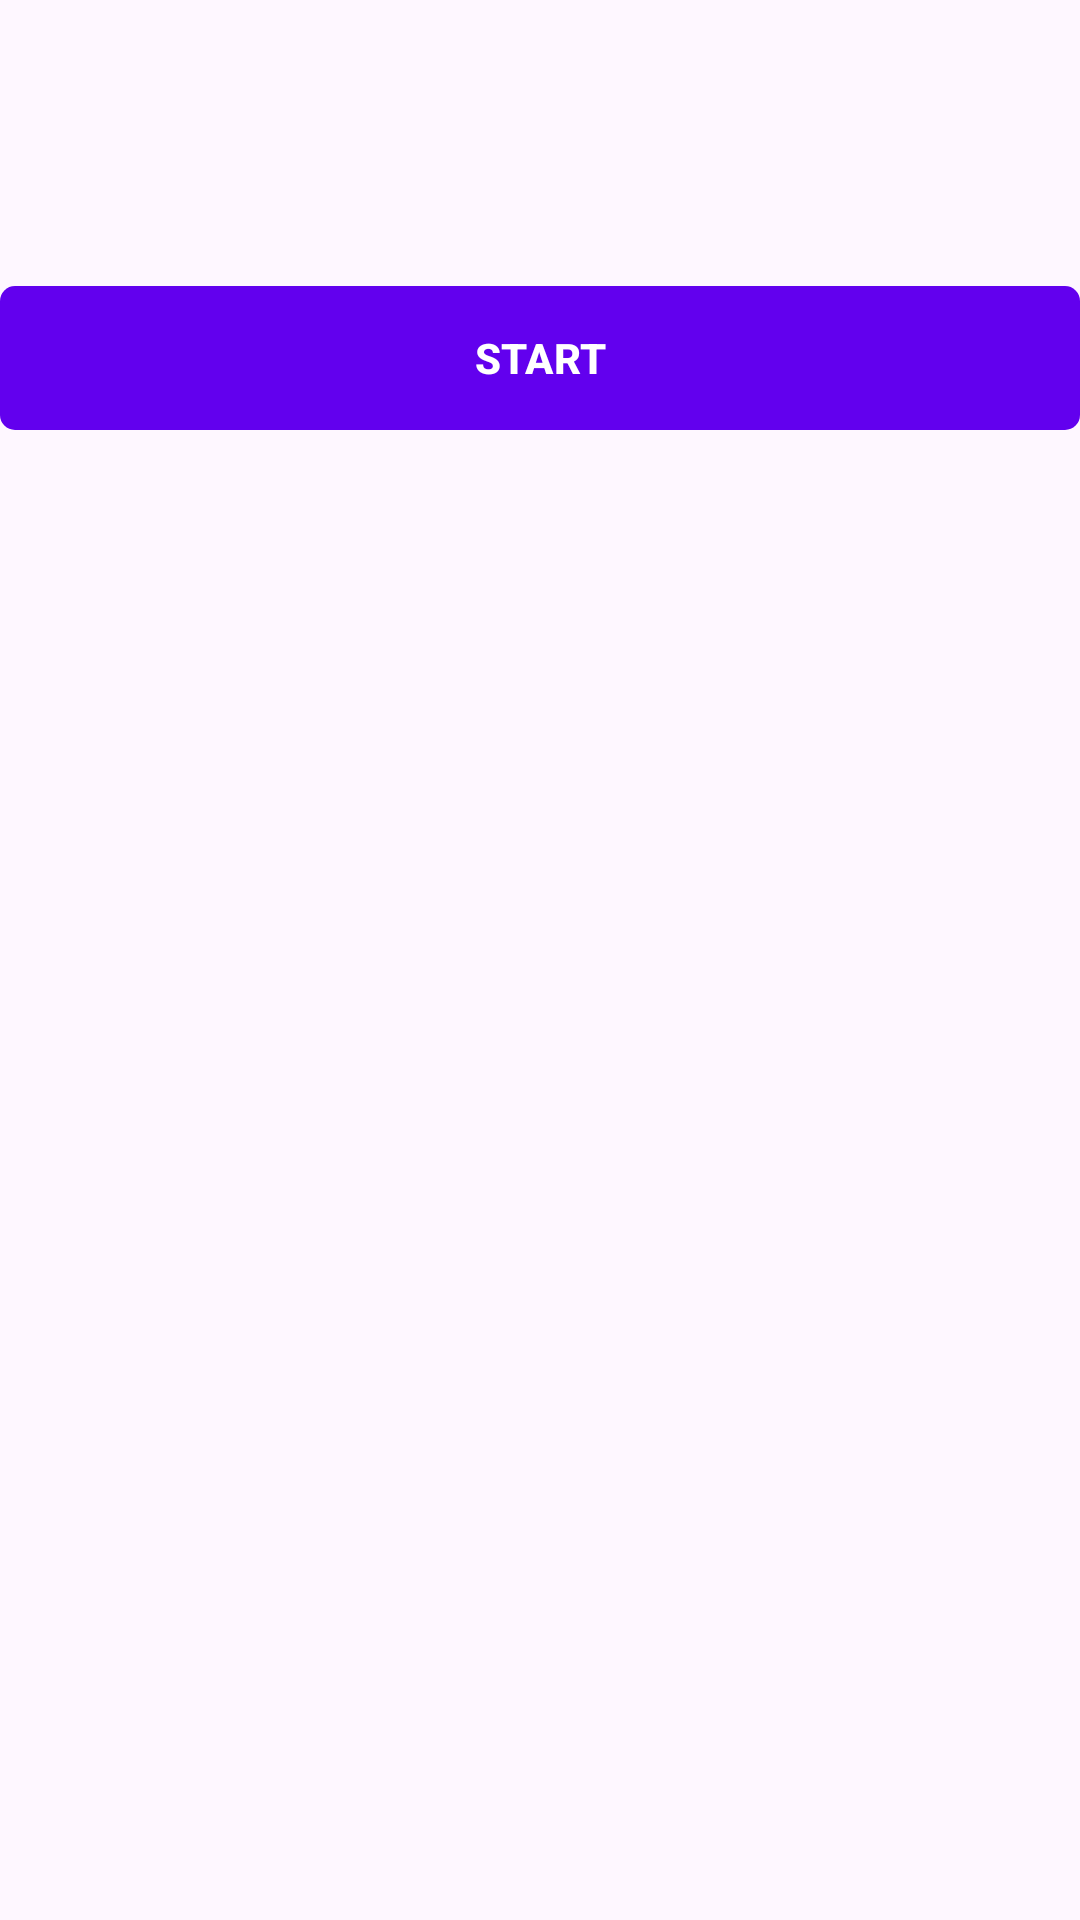

Produce the Android XML layout that renders to this screen, including the resource entries it uses.
<!-- AndroidManifest.xml: application theme Base.Theme.QuizApp -->
<!-- res/layout/dialog_preview_layout.xml -->
<?xml version="1.0" encoding="utf-8"?>
<LinearLayout xmlns:android="http://schemas.android.com/apk/res/android"
    xmlns:app="http://schemas.android.com/apk/res-auto"
    android:layout_width="match_parent"
    android:layout_height="match_parent"
    android:layout_marginEnd="15dp"
    android:layout_marginStart="15dp"
    android:orientation="vertical">

    <TextView
        android:id="@+id/tvTitle"
        android:layout_width="match_parent"
        android:layout_height="wrap_content"
        android:gravity="center"
        android:textSize="30sp"
        android:textColor="@color/black"
        android:layout_marginTop="10dp"
        android:layout_marginBottom="3dp"
        android:textStyle="bold"/>

    <TextView
        android:id="@+id/tvDescription"
        android:layout_width="match_parent"
        android:layout_height="wrap_content"
        app:layout_constraintTop_toTopOf="parent"
        app:layout_constraintBottom_toBottomOf="parent"
        app:layout_constraintStart_toStartOf="parent"
        app:layout_constraintEnd_toStartOf="@+id/buttonLayout"
        android:gravity="center"
        android:textColor="@color/black"
        android:layout_marginBottom="15dp"
        android:textSize="20sp"/>

    <LinearLayout
        android:layout_width="match_parent"
        android:layout_height="wrap_content"
        android:layout_marginBottom="12dp"
        android:orientation="vertical">
        <Button
            android:id="@+id/startButton"
            android:layout_width="match_parent"
            android:layout_height="match_parent"
            android:textStyle="bold"
            android:textColor="@color/white"
            android:text="START"
            android:background="@drawable/button_shape_gradient"/>
    </LinearLayout>


</LinearLayout>
<!-- resources referenced by this layout -->
<resources>
  <color name="black">#FF000000</color>
  <color name="white">#FFFFFFFF</color>
  <!-- drawable button_shape_gradient (drawable) -->
  <?xml version="1.0" encoding="utf-8"?>
  <shape xmlns:android="http://schemas.android.com/apk/res/android"
      android:shape="rectangle">
      <gradient android:startColor="@color/lightPurple"
          android:endColor="@color/lightRed"/>
      <corners android:radius="5dp"/>
  </shape>
  <style name="Base.Theme.QuizApp" parent="Theme.Material3.DayNight.NoActionBar">
          
          <item name="colorPrimary">@color/design_default_color_primary</item>
          <item name="colorPrimaryDark">@color/design_default_color_primary_dark</item>
          <item name="colorSecondary">@color/design_default_color_secondary</item>
      </style>
  <color name="lightPurple">#8549B0</color>
  <color name="lightRed">#E35988</color>
</resources>
